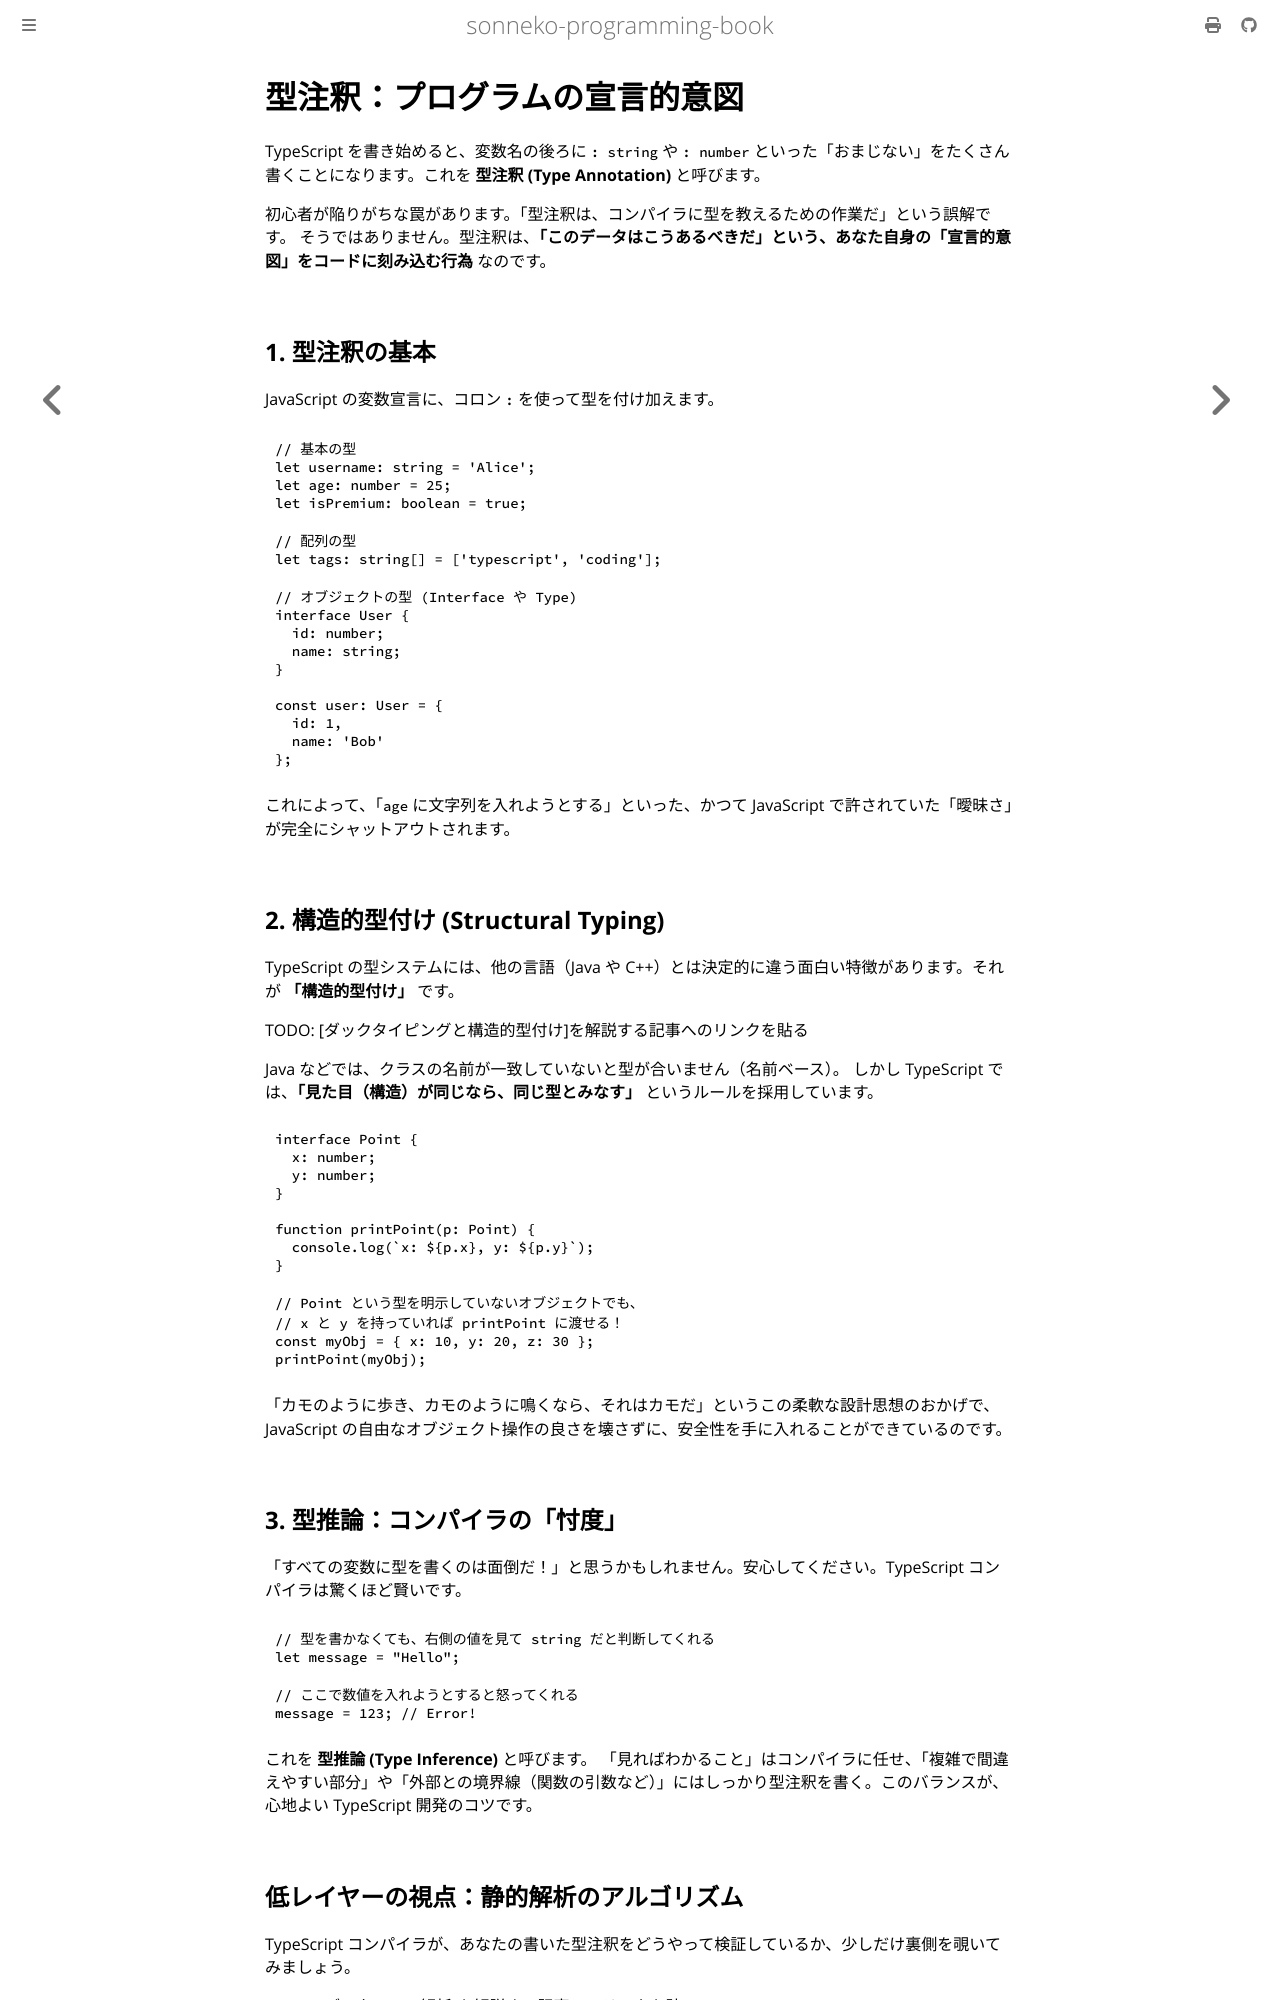

repository: sonneko/programming-book · page: 4-basic-ts/004.html · generator: mdbook

# 型注釈：プログラムの宣言的意図

TypeScript を書き始めると、変数名の後ろに `: string` や `: number` といった「おまじない」をたくさん書くことになります。これを **型注釈 (Type Annotation)** と呼びます。

初心者が陥りがちな罠があります。「型注釈は、コンパイラに型を教えるための作業だ」という誤解です。
そうではありません。型注釈は、**「このデータはこうあるべきだ」という、あなた自身の「宣言的意図」をコードに刻み込む行為** なのです。

## 1. 型注釈の基本

JavaScript の変数宣言に、コロン `:` を使って型を付け加えます。

```typescript
// 基本の型
let username: string = 'Alice';
let age: number = 25;
let isPremium: boolean = true;

// 配列の型
let tags: string[] = ['typescript', 'coding'];

// オブジェクトの型 (Interface や Type)
interface User {
  id: number;
  name: string;
}

const user: User = {
  id: 1,
  name: 'Bob'
};
```

これによって、「`age` に文字列を入れようとする」といった、かつて JavaScript で許されていた「曖昧さ」が完全にシャットアウトされます。

## 2. 構造的型付け (Structural Typing)

TypeScript の型システムには、他の言語（Java や C++）とは決定的に違う面白い特徴があります。それが **「構造的型付け」** です。

TODO: [ダックタイピングと構造的型付け]を解説する記事へのリンクを貼る

Java などでは、クラスの名前が一致していないと型が合いません（名前ベース）。
しかし TypeScript では、**「見た目（構造）が同じなら、同じ型とみなす」** というルールを採用しています。

```typescript
interface Point {
  x: number;
  y: number;
}

function printPoint(p: Point) {
  console.log(`x: ${p.x}, y: ${p.y}`);
}

// Point という型を明示していないオブジェクトでも、
// x と y を持っていれば printPoint に渡せる！
const myObj = { x: 10, y: 20, z: 30 };
printPoint(myObj);
```

「カモのように歩き、カモのように鳴くなら、それはカモだ」というこの柔軟な設計思想のおかげで、JavaScript の自由なオブジェクト操作の良さを壊さずに、安全性を手に入れることができているのです。

## 3. 型推論：コンパイラの「忖度」

「すべての変数に型を書くのは面倒だ！」と思うかもしれません。安心してください。TypeScript コンパイラは驚くほど賢いです。

```typescript
// 型を書かなくても、右側の値を見て string だと判断してくれる
let message = "Hello"; 

// ここで数値を入れようとすると怒ってくれる
message = 123; // Error!
```

これを **型推論 (Type Inference)** と呼びます。
「見ればわかること」はコンパイラに任せ、「複雑で間違えやすい部分」や「外部との境界線（関数の引数など）」にはしっかり型注釈を書く。このバランスが、心地よい TypeScript 開発のコツです。
